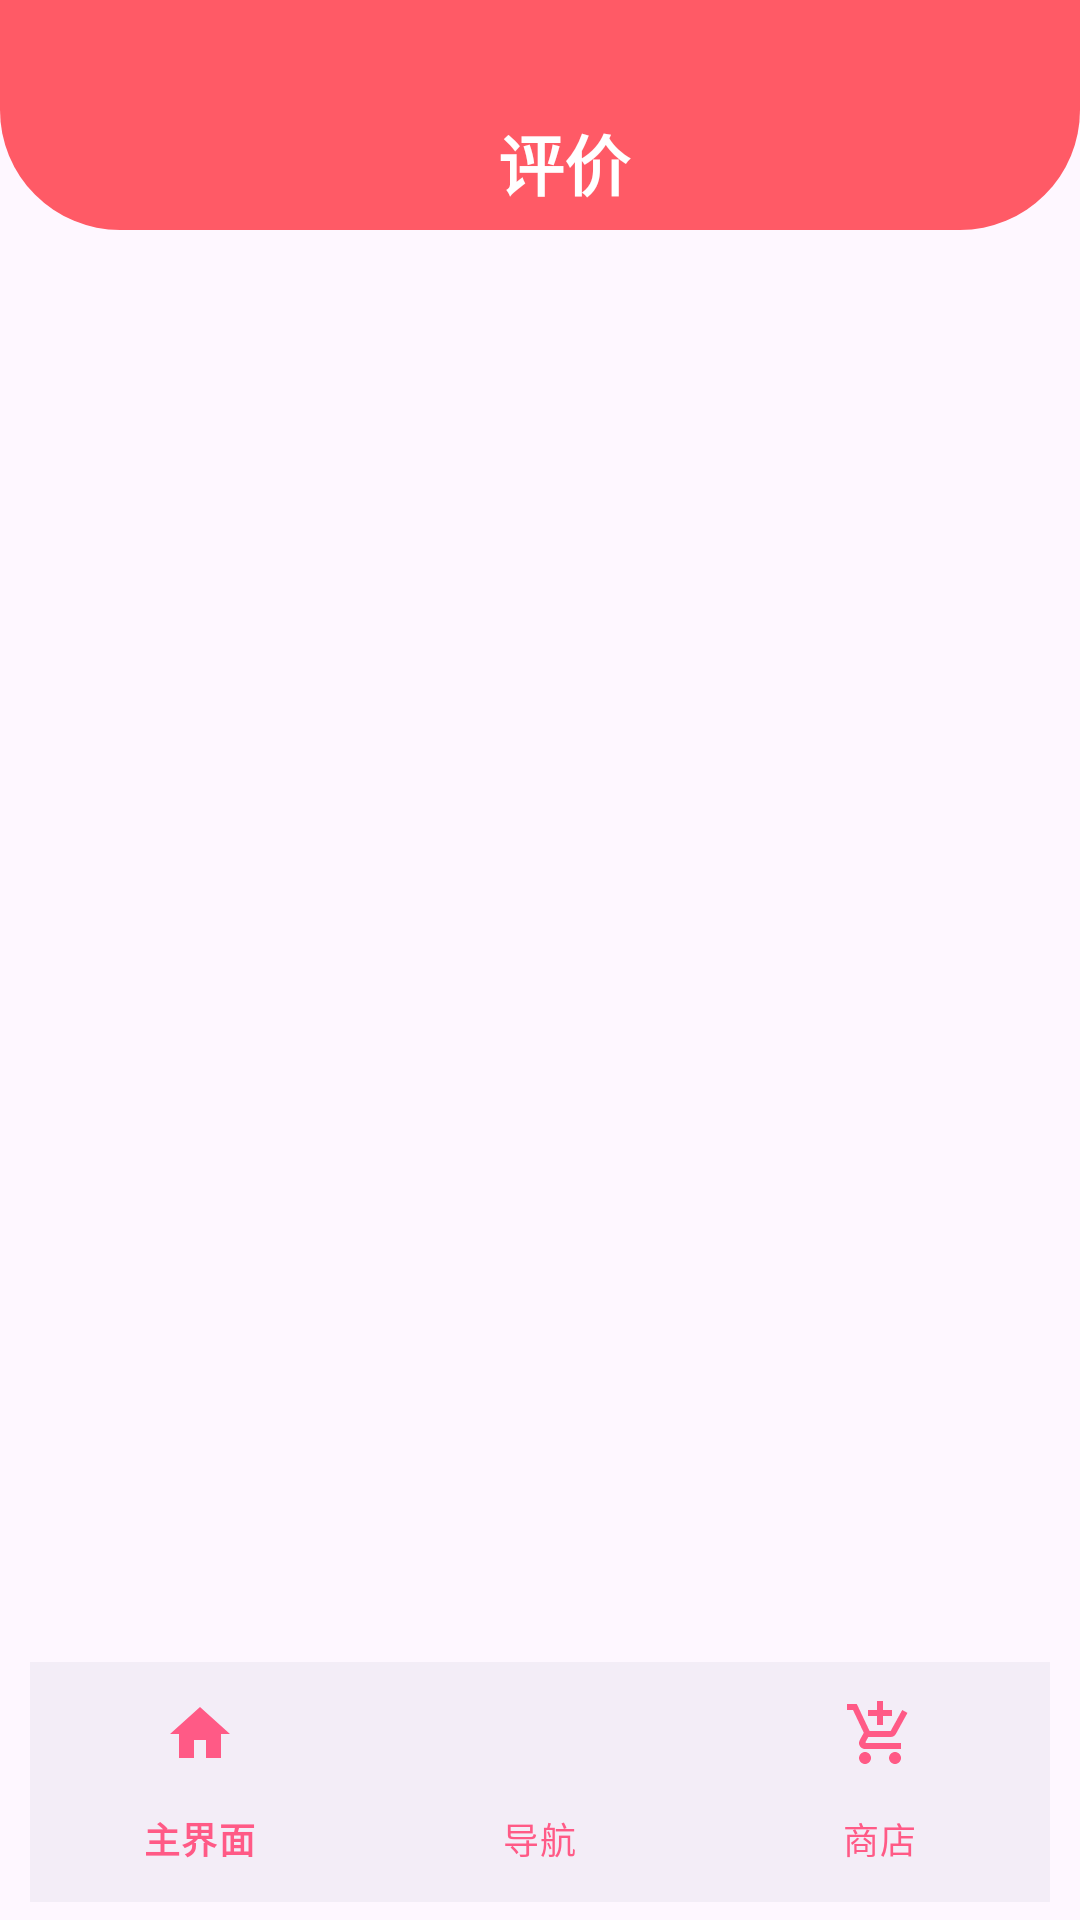

Produce the Android XML layout that renders to this screen, including the resource entries it uses.
<!-- AndroidManifest.xml: application theme Theme.Wifilocate -->
<!-- res/layout/activity_profile.xml -->
<?xml version="1.0" encoding="utf-8"?>

<androidx.constraintlayout.widget.ConstraintLayout xmlns:android="http://schemas.android.com/apk/res/android"
    xmlns:app="http://schemas.android.com/apk/res-auto"
    xmlns:tools="http://schemas.android.com/tools"
    android:layout_width="match_parent"
    android:layout_height="match_parent"
    tools:context=".MainActivity">

    
    
    <androidx.appcompat.widget.Toolbar
        android:id="@+id/toolbar1"
        android:layout_width="0dp"
        android:layout_height="0dp"
        android:background="@drawable/red_bg1"
        app:layout_constraintTop_toTopOf="parent"
        app:layout_constraintStart_toStartOf="parent"
        app:layout_constraintEnd_toEndOf="parent"
        app:layout_constraintHeight_default="percent"
        app:layout_constraintHeight_percent="0.05"
        app:titleTextColor="#333333"
        app:contentInsetStart="0dp"
        app:contentInsetEnd="0dp">

        <RelativeLayout
            android:layout_width="match_parent"
            android:layout_height="match_parent">

        </RelativeLayout>
    </androidx.appcompat.widget.Toolbar>


    
    
    <LinearLayout
        android:id="@+id/recyclerview1forth"
        android:layout_width="0dp"
        android:layout_height="0dp"
        android:background="@drawable/red_bg"
        android:orientation="horizontal"
        android:gravity="center_vertical"
        app:layout_constraintTop_toBottomOf="@id/toolbar1"
        app:layout_constraintStart_toStartOf="parent"
        app:layout_constraintEnd_toEndOf="parent"
        app:layout_constraintHeight_default="percent"
        app:layout_constraintHeight_percent="0.07"

        >
        <TextView
            android:id="@+id/textview_left"
            android:layout_width="0dp"
            android:layout_height="wrap_content"
            android:layout_weight="5"
            android:gravity="center"
            android:text="评价"
            android:textSize="22dp"
            android:textStyle="bold"
            android:textColor="#FFFFFF"
            android:paddingStart="16dp"/>

    </LinearLayout>


    
    <androidx.recyclerview.widget.RecyclerView
        android:id="@+id/recyclerview3"
        android:layout_width="0dp"
        android:layout_height="0dp"
        app:layout_constraintTop_toBottomOf="@id/recyclerview1forth"
        app:layout_constraintStart_toStartOf="parent"
        app:layout_constraintEnd_toEndOf="parent"
        app:layout_constraintHeight_default="percent"
        app:layout_constraintHeight_percent="0.125" />

    
    <androidx.recyclerview.widget.RecyclerView
        android:id="@+id/recyclerview4"
        android:layout_width="0dp"
        android:layout_height="0dp"
        app:layout_constraintTop_toBottomOf="@id/recyclerview3"
        android:layout_marginTop="10dp"
        app:layout_constraintStart_toStartOf="parent"
        app:layout_constraintEnd_toEndOf="parent"
        app:layout_constraintHeight_default="percent"
        app:layout_constraintHeight_percent="0.605"
        />


    <com.google.android.material.bottomnavigation.BottomNavigationView
        android:id="@+id/bottomnavigation"
        android:layout_marginLeft="10dp"
        android:layout_marginRight="10dp"
        android:layout_width="0dp"
        android:layout_height="wrap_content"
        app:layout_constraintTop_toBottomOf="@id/recyclerview4"
        app:layout_constraintStart_toStartOf="parent"
        app:layout_constraintEnd_toEndOf="parent"
        app:itemIconTint="#ff5a86"
        app:itemTextColor="#ff5a86"
        app:menu="@menu/navigation"
        app:layout_constraintHeight_default="percent"
        app:layout_constraintHeight_percent="0.11"


        />




</androidx.constraintlayout.widget.ConstraintLayout>
<!-- resources referenced by this layout -->
<resources>
  <!-- drawable red_bg (drawable) -->
  <?xml version="1.0" encoding="utf-8"?>
  
  <shape xmlns:android="http://schemas.android.com/apk/res/android">
  
      <solid android:color="#FF5A66">
  
      </solid>
      <corners android:bottomRightRadius="40dp"
          android:bottomLeftRadius="40dp">
  
      </corners>
  
  
  </shape>
  <!-- drawable red_bg1 (drawable) -->
  <?xml version="1.0" encoding="utf-8"?>
  
  <shape xmlns:android="http://schemas.android.com/apk/res/android">
      <solid android:color="#FF5A66">
  
      </solid>
  </shape>
  <style name="Theme.Wifilocate" parent="Base.Theme.Wifilocate" />
  <style name="Base.Theme.Wifilocate" parent="Theme.Material3.Light.NoActionBar">
          
          <item name="colorPrimary">@color/my_light_primary</item>
      </style>
  <color name="my_light_primary">#FFEDF1    </color>
</resources>
